Photos from the image-classification dataset "Final-400X" in the GitHub repository pratham-asthana/BCD. Its 2 classes are: benign, malignant.

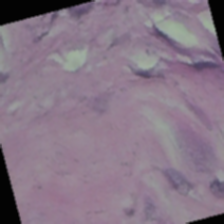
Label: benign

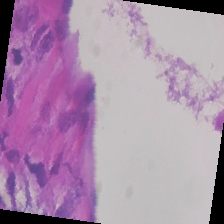
Label: malignant

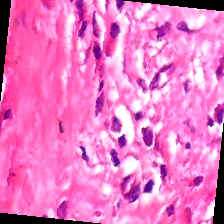
Label: malignant

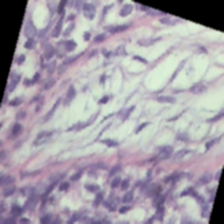
Label: benign

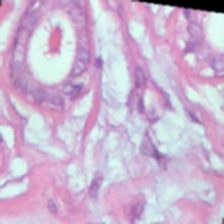
Label: benign

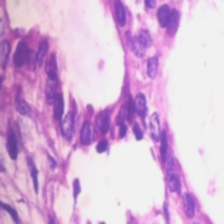
Label: benign
